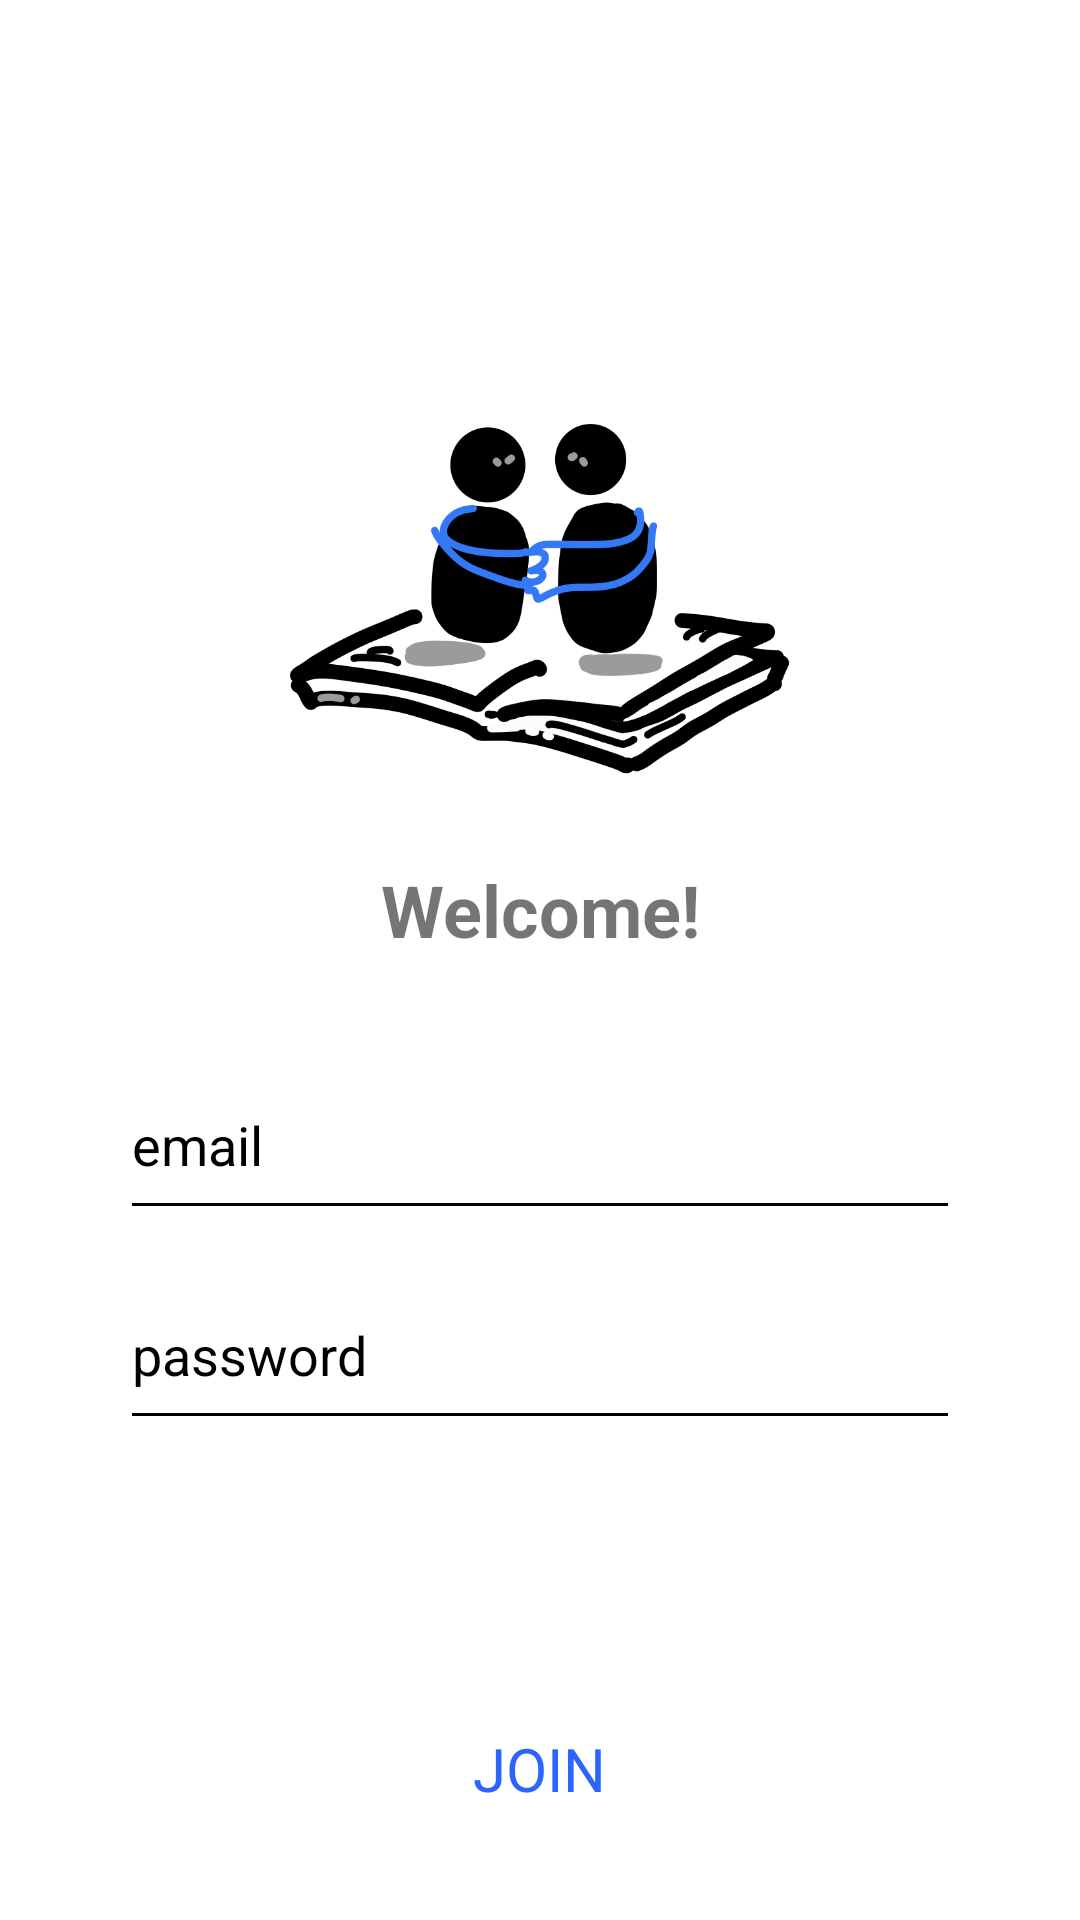

Reconstruct the res/layout file that produces this screen, plus the resources it refers to.
<!-- AndroidManifest.xml: application theme Theme.StudyApp -->
<!-- res/layout/activity_main.xml -->
<?xml version="1.0" encoding="utf-8"?>
<androidx.constraintlayout.widget.ConstraintLayout xmlns:android="http://schemas.android.com/apk/res/android"
    xmlns:app="http://schemas.android.com/apk/res-auto"
    xmlns:tools="http://schemas.android.com/tools"
    android:layout_width="match_parent"
    android:layout_height="match_parent"
    tools:context=".MainActivity">

    <ImageView
        android:id="@+id/logo"
        android:layout_width="wrap_content"
        android:layout_height="120dp"
        android:src="@drawable/logo"
        app:layout_constraintTop_toTopOf="parent"
        app:layout_constraintStart_toStartOf="parent"
        app:layout_constraintEnd_toEndOf="parent"
        android:layout_marginTop="140dp"/>

    <TextView
        android:layout_width="wrap_content"
        android:layout_height="wrap_content"
        android:text="Welcome!"
        android:textStyle="bold"
        android:textSize="24dp"
        app:layout_constraintTop_toBottomOf="@id/logo"
        app:layout_constraintStart_toStartOf="parent"
        app:layout_constraintEnd_toEndOf="parent"
        android:layout_marginTop="27dp"/>

    <EditText
        android:id="@+id/email_area"
        android:textColor="@color/black"
        android:layout_width="match_parent"
        android:layout_height="60dp"
        android:layout_marginTop="350dp"
        android:layout_marginRight="40dp"
        android:layout_marginLeft="40dp"
        android:textCursorDrawable="@drawable/cursor_drawble"
        android:hint="email"
        android:backgroundTint="@color/black"
        android:textColorHint="@color/black"
        app:layout_constraintTop_toTopOf="parent"/>

    <EditText
        android:id="@+id/password_area"
        android:textColor="@color/black"
        android:layout_width="match_parent"
        android:layout_height="60dp"
        android:layout_marginTop="10dp"
        android:layout_marginRight="40dp"
        android:layout_marginLeft="40dp"
        android:inputType="textPassword"
        android:textCursorDrawable="@drawable/cursor_drawble"
        android:hint="password"
        android:backgroundTint="@color/black"
        android:textColorHint="@color/black"
        app:layout_constraintTop_toBottomOf="@id/email_area"/>

    <TextView
        android:id="@+id/message"
        android:layout_width="match_parent"
        android:layout_height="wrap_content"
        app:layout_constraintTop_toBottomOf="@+id/password_area"
        android:gravity="center"
        android:layout_marginTop="7dp"
        android:textColor="@android:color/holo_red_light"/>

    <Button
        android:id="@+id/login_button"
        android:text="login"
        android:textColor="@color/white"
        android:textSize="20dp"
        android:background="@drawable/round_button"
        app:layout_constraintTop_toBottomOf="@id/password_area"
        android:layout_marginTop="30dp"
        android:layout_marginLeft="120dp"
        android:layout_marginRight="120dp"
        android:layout_width="match_parent"
        android:layout_height="48dp"/>

    <LinearLayout
        android:layout_width="match_parent"
        android:layout_height="wrap_content"
        app:layout_constraintTop_toBottomOf="@id/login_button"
        android:layout_marginTop="8dp"
        android:gravity="center">

        <TextView
            android:id="@+id/join_button"
            android:layout_width="wrap_content"
            android:layout_height="wrap_content"
            android:textSize="20dp"
            android:padding="10dp"
            android:gravity="center"
            android:textColor="#2E64FE"
            android:text="JOIN"
            />

    </LinearLayout>



</androidx.constraintlayout.widget.ConstraintLayout>
<!-- resources referenced by this layout -->
<resources>
  <!-- drawable logo: png bitmap (drawable, 126481 bytes) -->
  <style name="Theme.StudyApp" parent="Theme.MaterialComponents.DayNight.DarkActionBar">
          <item name="windowNoTitle">true</item>
          <item name="android:windowFullscreen">true</item>
          
  
          <item name="colorOnPrimary">@color/white</item>
          
          <item name="colorSecondary">#5858FA</item>
          <item name="colorSecondaryVariant">@color/teal_700</item>
          <item name="colorOnSecondary">@color/black</item>
          
          <item name="android:statusBarColor">?attr/colorPrimaryVariant</item>
          
  
  
  
      </style>
  <!-- not gathered from this repository: default colours our renderer supplied (Android Studio template values) -->
  <color name="teal_700">#FF018786</color>
  <color name="black">#FF000000</color>
  <color name="white">#FFFFFFFF</color>
</resources>
